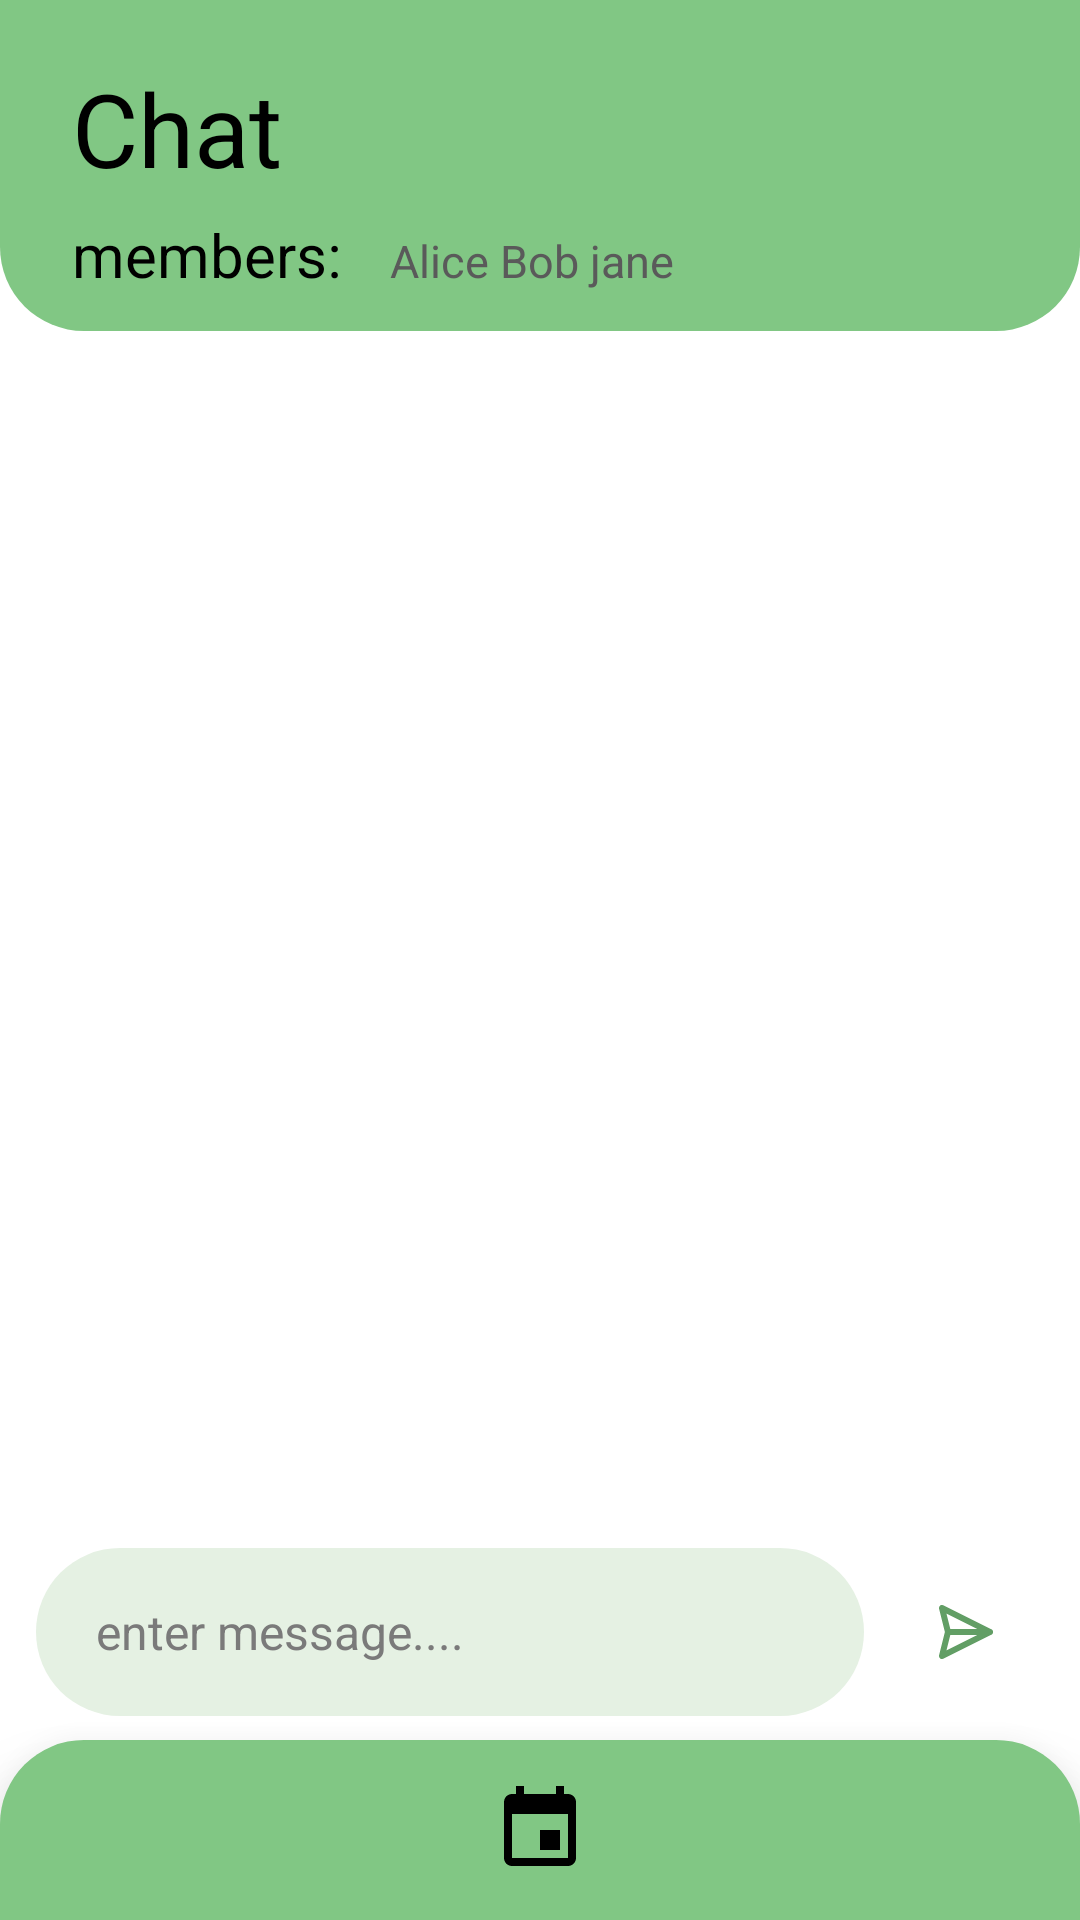

The Android layout XML behind this screen, and the referenced resources:
<!-- AndroidManifest.xml: application theme Theme.CarpoolClient -->
<!-- res/layout/activity_chat.xml -->
<?xml version="1.0" encoding="utf-8"?>
<androidx.constraintlayout.widget.ConstraintLayout xmlns:android="http://schemas.android.com/apk/res/android"
    xmlns:app="http://schemas.android.com/apk/res-auto"
    xmlns:tools="http://schemas.android.com/tools"
    android:id="@+id/main"
    android:layout_width="match_parent"
    android:layout_height="match_parent"
    android:background="@android:color/white"
    tools:context=".ChatActivity">

    <LinearLayout
        android:id="@+id/chat_header"
        android:layout_width="0dp"
        android:layout_height="wrap_content"
        android:background="@drawable/chat_header_background"
        android:orientation="vertical"
        android:paddingStart="24dp"
        android:paddingTop="20dp"
        android:paddingEnd="24dp"
        android:paddingBottom="12dp"
        app:layout_constraintEnd_toEndOf="parent"
        app:layout_constraintStart_toStartOf="parent"
        app:layout_constraintTop_toTopOf="parent">

        <TextView
            android:layout_width="153dp"
            android:layout_height="wrap_content"
            android:text="@string/chat_title"
            android:textColor="@android:color/black"
            android:textSize="34sp" />

        <LinearLayout
            android:layout_width="match_parent"
            android:layout_height="wrap_content"
            android:layout_marginTop="6dp"
            android:orientation="horizontal">

            <TextView
                android:layout_width="wrap_content"
                android:layout_height="wrap_content"
                android:text="@string/chat_members_label"
                android:textColor="@android:color/black"
                android:textSize="20sp" />

            <TextView
                android:id="@+id/chat_members_names_value"
                android:layout_width="wrap_content"
                android:layout_height="wrap_content"
                android:layout_marginStart="16dp"
                android:text="@string/chat_members_names"
                android:textColor="#5A5A5A"
                android:textSize="15sp" />
        </LinearLayout>
    </LinearLayout>

    <androidx.core.widget.NestedScrollView
        android:id="@+id/chat_scroll"
        android:layout_width="0dp"
        android:layout_height="0dp"
        android:layout_marginTop="12dp"
        android:layout_marginBottom="8dp"
        android:fillViewport="true"
        app:layout_constraintBottom_toTopOf="@id/chat_input_row"
        app:layout_constraintEnd_toEndOf="parent"
        app:layout_constraintStart_toStartOf="parent"
        app:layout_constraintTop_toBottomOf="@id/chat_header">

        <LinearLayout
            android:id="@+id/chat_messages_container"
            android:layout_width="match_parent"
            android:layout_height="wrap_content"
            android:orientation="vertical"
            android:paddingStart="12dp"
            android:paddingEnd="12dp"/>
    </androidx.core.widget.NestedScrollView>

    <LinearLayout
        android:id="@+id/chat_input_row"
        android:layout_width="0dp"
        android:layout_height="wrap_content"
        android:layout_marginStart="12dp"
        android:layout_marginEnd="12dp"
        android:layout_marginBottom="8dp"
        android:gravity="center_vertical"
        android:orientation="horizontal"
        app:layout_constraintBottom_toTopOf="@id/stationary_bottom_nav"
        app:layout_constraintEnd_toEndOf="parent"
        app:layout_constraintStart_toStartOf="parent">

        <EditText
            android:id="@+id/chat_message_input"
            android:layout_width="0dp"
            android:layout_height="56dp"
            android:layout_weight="1"
            android:background="@drawable/chat_input_background"
            android:hint="@string/chat_hint_enter_message"
            android:paddingStart="20dp"
            android:paddingEnd="20dp"
            android:textColor="@android:color/black"
            android:textColorHint="#7A7A7A"
            android:textSize="16sp" />

        <ImageButton
            android:id="@+id/chat_send_button"
            android:layout_width="52dp"
            android:layout_height="52dp"
            android:layout_marginStart="8dp"
            android:background="@android:color/transparent"
            android:contentDescription="@string/chat_send_description"
            android:padding="12dp"
            android:src="@drawable/send_icon"
            app:tint="#BF2E7D32" />
    </LinearLayout>

    <LinearLayout
        android:id="@+id/stationary_bottom_nav"
        android:layout_width="0dp"
        android:layout_height="60dp"
        android:background="@drawable/bottom_sheet_background"
        android:elevation="16dp"
        android:gravity="center"
        android:orientation="horizontal"
        app:layout_constraintBottom_toBottomOf="parent"
        app:layout_constraintEnd_toEndOf="parent"
        app:layout_constraintStart_toStartOf="parent">

        <ImageView
            android:id="@+id/nav_home"
            android:layout_width="32dp"
            android:layout_height="32dp"
            android:layout_weight="1"
            android:contentDescription="@string/nav_home_description"
            android:src="@drawable/ic_home_vector" />

        <ImageView
            android:id="@+id/nav_calendar"
            android:layout_width="32dp"
            android:layout_height="32dp"
            android:layout_weight="1"
            android:contentDescription="@string/nav_calendar_description"
            android:src="@drawable/ic_calendar_vector" />

        <ImageView
            android:id="@+id/nav_profile"
            android:layout_width="32dp"
            android:layout_height="32dp"
            android:layout_weight="1"
            android:contentDescription="@string/nav_profile_description"
            android:src="@drawable/ic_profile_vector" />
    </LinearLayout>

</androidx.constraintlayout.widget.ConstraintLayout>
<!-- resources referenced by this layout -->
<resources>
  <!-- drawable bottom_sheet_background (drawable) -->
  <?xml version="1.0" encoding="utf-8"?>
  <shape xmlns:android="http://schemas.android.com/apk/res/android">
      <solid android:color="@color/dashboard_green_bg" />
      <corners
          android:topLeftRadius="28dp"
          android:topRightRadius="28dp" />
  </shape>
  <!-- drawable chat_header_background (drawable) -->
  <?xml version="1.0" encoding="utf-8"?>
  <shape xmlns:android="http://schemas.android.com/apk/res/android">
      <solid android:color="@color/dashboard_green_bg" />
      <corners
          android:bottomLeftRadius="28dp"
          android:bottomRightRadius="28dp" />
  </shape>
  <!-- drawable chat_input_background (drawable) -->
  <?xml version="1.0" encoding="utf-8"?>
  <shape xmlns:android="http://schemas.android.com/apk/res/android">
      <solid android:color="#E5F1E3" />
      <corners android:radius="28dp" />
  </shape>
  <!-- drawable ic_calendar_vector (drawable) -->
  <vector xmlns:android="http://schemas.android.com/apk/res/android"
      android:width="24dp"
      android:height="24dp"
      android:viewportWidth="24"
      android:viewportHeight="24"
      android:tint="@android:color/black">
    <path
        android:fillColor="@android:color/white"
        android:pathData="M17,12h-5v5h5v-5zM16,1v2H8V1H6v2H5c-1.11,0 -1.99,0.9 -1.99,2L3,19c0,1.1 0.89,2 2,2h14c1.1,0 2,-0.9 2,-2V5c0,-1.1 -0.9,-2 -2,-2h-1V1h-2zM19,19H5V8h14v11z"/>
  </vector>
  <!-- drawable send_icon (drawable) -->
  <vector xmlns:android="http://schemas.android.com/apk/res/android"
      android:width="24dp"
      android:height="24dp"
      android:viewportWidth="24"
      android:viewportHeight="24">
    <path
        android:pathData="M20,12L4,4L6,12M20,12L4,20L6,12M20,12H6"
        android:strokeLineJoin="round"
        android:strokeWidth="2"
        android:fillColor="#00000000"
        android:strokeColor="#000000"
        android:strokeLineCap="round"/>
  </vector>
  <string name="chat_hint_enter_message">enter message....</string>
  <string name="chat_members_label">members:</string>
  <string name="chat_members_names">Alice Bob jane</string>
  <string name="chat_send_description">Send message</string>
  <string name="chat_title">Chat</string>
  <string name="nav_calendar_description">Calendar</string>
  <string name="nav_home_description">Home</string>
  <string name="nav_profile_description">Profile</string>
  <style name="Theme.CarpoolClient" parent="Base.Theme.CarpoolClient" />
  <color name="dashboard_green_bg">#81C784</color>
  <style name="Base.Theme.CarpoolClient" parent="Theme.Material3.DayNight.NoActionBar">
          
          <item name="colorPrimary">@color/earthy_dark_primary</item>
          <item name="colorSecondary">@color/earthy_dark_secondary</item>
          <item name="android:windowBackground">@color/earthy_dark_background</item>
          <item name="colorSurface">@color/earthy_dark_surface</item>
          <item name="colorOnPrimary">@color/earthy_dark_on_primary</item>
          <item name="colorOnSecondary">@color/earthy_dark_on_secondary</item>
          <item name="android:textColorPrimary">@color/earthy_dark_text_primary</item>
          <item name="android:textColorSecondary">@color/earthy_dark_text_secondary</item>
      </style>
  <color name="earthy_dark_primary">#F2AF5C</color>
  <color name="earthy_dark_secondary">#E67E65</color>
  <color name="earthy_dark_background">#1A201A</color>
  <color name="earthy_dark_surface">#252D26</color>
  <color name="earthy_dark_on_primary">#231707</color>
  <color name="earthy_dark_on_secondary">#290B04</color>
  <color name="earthy_dark_text_primary">#EBE8E2</color>
  <color name="earthy_dark_text_secondary">#9EABA0</color>
</resources>
